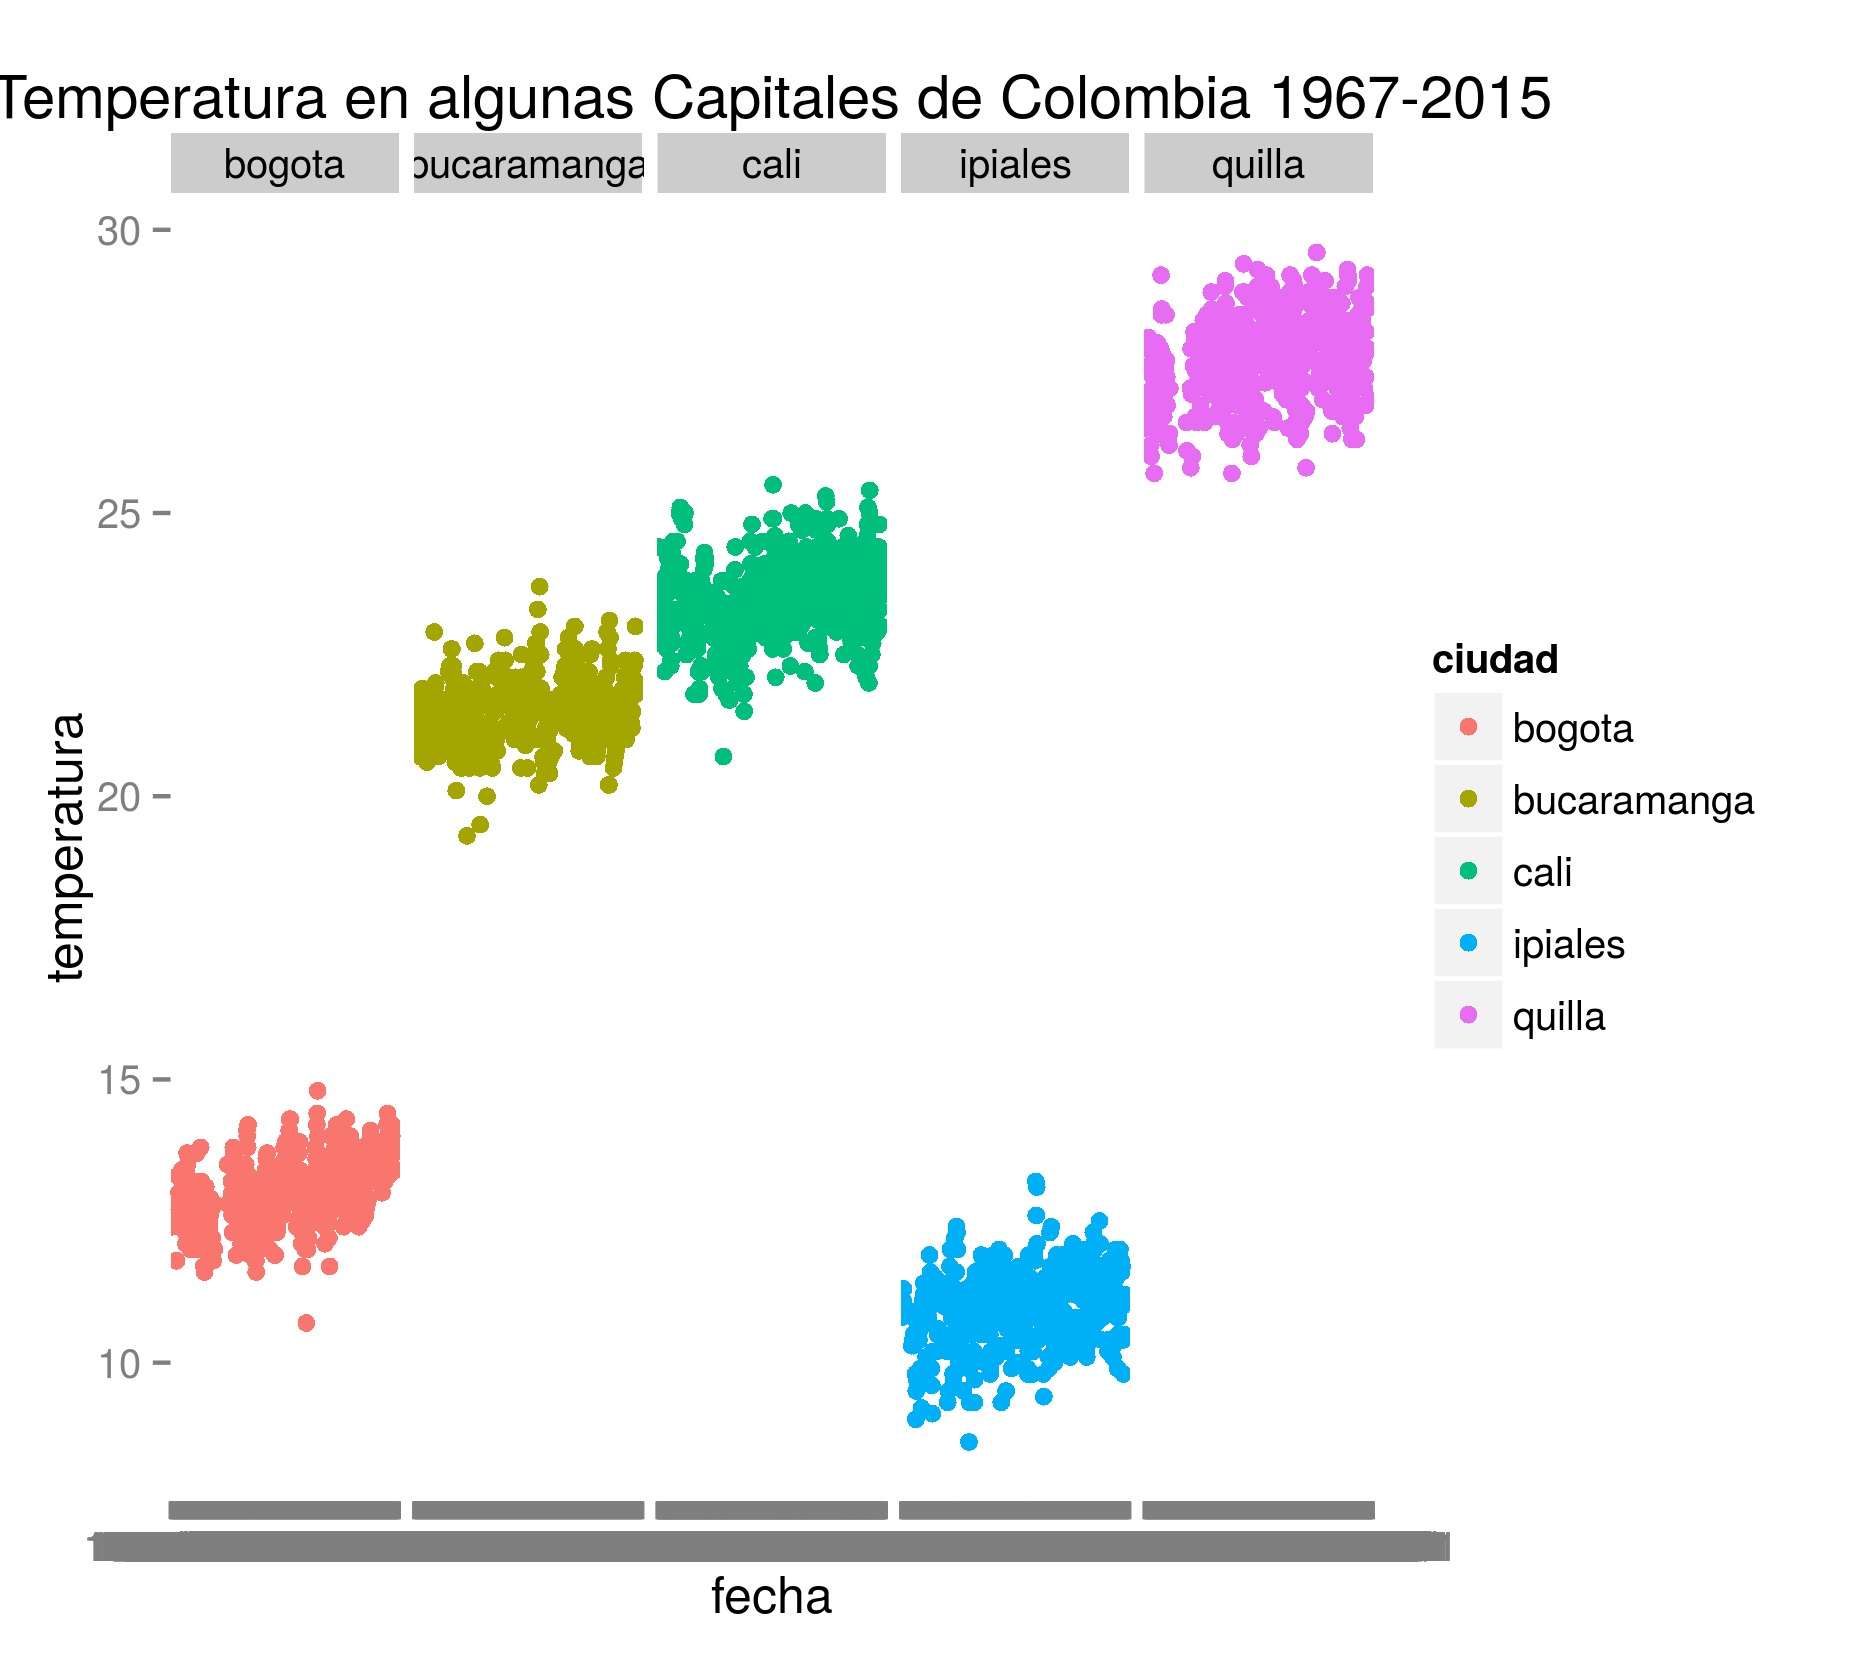

The file beside this chart, header and first rows:
, año, mes, fecha, ciudad, temperatura
1, 1973, JAN, 1973/1/1, ipiales, 10.8
2, 1974, JAN, 1974/1/1, ipiales, NA
3, 1975, JAN, 1975/1/1, ipiales, NA
4, 1976, JAN, 1976/1/1, ipiales, 9.8
5, 1977, JAN, 1977/1/1, ipiales, 11
6, 1978, JAN, 1978/1/1, ipiales, 10.8
7, 1979, JAN, 1979/1/1, ipiales, NA
8, 1980, JAN, 1980/1/1, ipiales, NA
9, 1981, JAN, 1981/1/1, ipiales, NA
10, 1982, JAN, 1982/1/1, ipiales, 11.2
11, 1983, JAN, 1983/1/1, ipiales, 12.2
12, 1984, JAN, 1984/1/1, ipiales, 10.2
13, 1985, JAN, 1985/1/1, ipiales, 11.1
14, 1986, JAN, 1986/1/1, ipiales, 11
15, 1987, JAN, 1987/1/1, ipiales, 11
16, 1988, JAN, 1988/1/1, ipiales, 11.9
17, 1989, JAN, 1989/1/1, ipiales, 10.7
18, 1990, JAN, 1990/1/1, ipiales, 11.3
19, 1991, JAN, 1991/1/1, ipiales, 11.6
20, 1992, JAN, 1992/1/1, ipiales, 11.1
21, 1993, JAN, 1993/1/1, ipiales, 11.1
22, 1994, JAN, 1994/1/1, ipiales, 11
23, 1995, JAN, 1995/1/1, ipiales, 11
24, 1996, JAN, 1996/1/1, ipiales, 10.9
25, 1997, JAN, 1997/1/1, ipiales, 11.2
26, 1998, JAN, 1998/1/1, ipiales, 11.9
27, 1999, JAN, 1999/1/1, ipiales, 11.3
28, 2000, JAN, 2000/1/1, ipiales, 11
29, 2001, JAN, 2001/1/1, ipiales, 10.1
30, 2002, JAN, 2002/1/1, ipiales, 11.5
31, 2003, JAN, 2003/1/1, ipiales, 11.5
32, 2004, JAN, 2004/1/1, ipiales, 11.9
33, 2005, JAN, 2005/1/1, ipiales, 11.6
34, 2006, JAN, 2006/1/1, ipiales, 11.6
35, 2007, JAN, 2007/1/1, ipiales, 11.7
36, 2008, JAN, 2008/1/1, ipiales, 11.4
37, 2009, JAN, 2009/1/1, ipiales, 11.6
38, 2010, JAN, 2010/1/1, ipiales, 11.4
39, 2011, JAN, 2011/1/1, ipiales, 11.4
40, 2012, JAN, 2012/1/1, ipiales, 11.7
41, 2013, JAN, 2013/1/1, ipiales, 11.6
42, 2014, JAN, 2014/1/1, ipiales, 11.8
43, 2015, JAN, 2015/1/1, ipiales, 11.2
44, 1973, FEB, 1973/2/1, ipiales, 11.1
45, 1974, FEB, 1974/2/1, ipiales, NA
46, 1975, FEB, 1975/2/1, ipiales, 10.5
47, 1976, FEB, 1976/2/1, ipiales, 10.4
48, 1977, FEB, 1977/2/1, ipiales, NA
49, 1978, FEB, 1978/2/1, ipiales, 11.9
50, 1979, FEB, 1979/2/1, ipiales, NA
51, 1980, FEB, 1980/2/1, ipiales, NA
52, 1981, FEB, 1981/2/1, ipiales, NA
53, 1982, FEB, 1982/2/1, ipiales, 11.1
54, 1983, FEB, 1983/2/1, ipiales, 11.6
55, 1984, FEB, 1984/2/1, ipiales, 10.8
56, 1985, FEB, 1985/2/1, ipiales, 10.6
57, 1986, FEB, 1986/2/1, ipiales, 11
58, 1987, FEB, 1987/2/1, ipiales, 11.3
59, 1988, FEB, 1988/2/1, ipiales, 11.7
60, 1989, FEB, 1989/2/1, ipiales, 10.7
... 2,880 more rows
